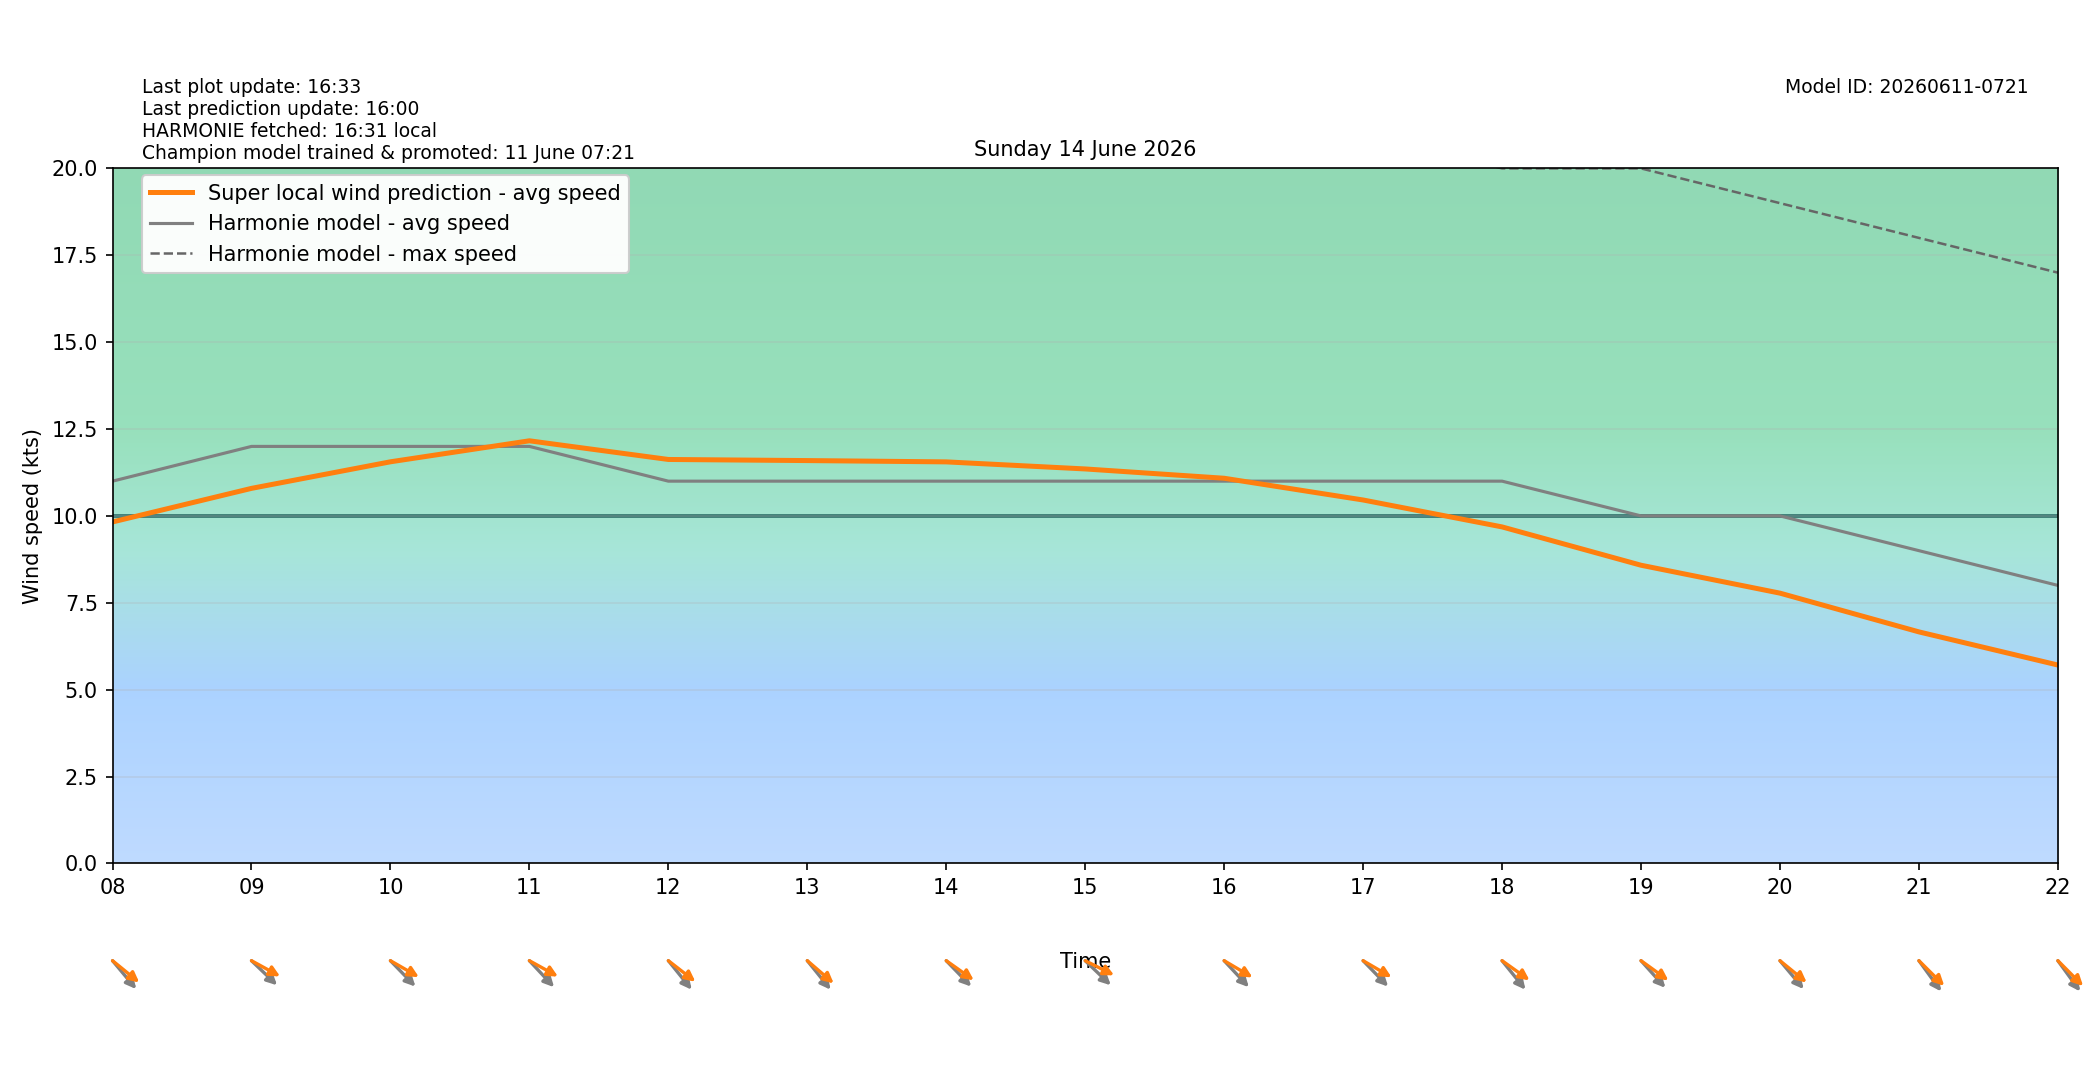

The table this chart was drawn from, first rows:
target_time_utc, target_time_local, hour_utc, hour_local, forecast_wind_speed, forecast_wind_min, forecast_wind_max, lstm_pred_wind_speed, delta_speed_lstm_minus_forecast, forecast_wind_dir_deg, lstm_pred_wind_dir_deg, delta_dir_lstm_minus_forecast
2026-06-13T22:00:00Z, 2026-06-14T00:00:00+0200, 22, 00, 9.0, 9.0, 18.0, 6.647, -2.353, 276.0, 277.2, 1.226
2026-06-13T23:00:00Z, 2026-06-14T01:00:00+0200, 23, 01, 7.0, 7.0, 18.0, 5.51, -1.49, 264.0, 260.2, -3.773
2026-06-14T00:00:00Z, 2026-06-14T02:00:00+0200, 00, 02, 13.0, 13.0, 24.0, 9.953, -3.047, 297.0, 293, -3.967
2026-06-14T01:00:00Z, 2026-06-14T03:00:00+0200, 01, 03, 13.0, 13.0, 24.0, 10.08, -2.923, 303.0, 299.7, -3.3
2026-06-14T02:00:00Z, 2026-06-14T04:00:00+0200, 02, 04, 14.0, 14.0, 26.0, 11.16, -2.837, 305.0, 298.8, -6.193
2026-06-14T03:00:00Z, 2026-06-14T05:00:00+0200, 03, 05, 13.0, 13.0, 26.0, 10.85, -2.15, 308.0, 298.9, -9.106
2026-06-14T04:00:00Z, 2026-06-14T06:00:00+0200, 04, 06, 13.0, 13.0, 24.0, 10.62, -2.377, 316.0, 306.1, -9.874
2026-06-14T05:00:00Z, 2026-06-14T07:00:00+0200, 05, 07, 12.0, 12.0, 22.0, 9.894, -2.106, 314.0, 304.6, -9.371
2026-06-14T06:00:00Z, 2026-06-14T08:00:00+0200, 06, 08, 11.0, 11.0, 22.0, 9.826, -1.174, 309.0, 298.9, -10.1
2026-06-14T07:00:00Z, 2026-06-14T09:00:00+0200, 07, 09, 12.0, 12.0, 21.0, 10.79, -1.208, 303.0, 290.4, -12.65
2026-06-14T08:00:00Z, 2026-06-14T10:00:00+0200, 08, 10, 12.0, 12.0, 22.0, 11.56, -0.4429, 305.0, 291.3, -13.71
2026-06-14T09:00:00Z, 2026-06-14T11:00:00+0200, 09, 11, 12.0, 12.0, 23.0, 12.16, 0.1613, 306.0, 290.5, -15.46
2026-06-14T10:00:00Z, 2026-06-14T12:00:00+0200, 10, 12, 11.0, 11.0, 22.0, 11.62, 0.6241, 310.0, 297.7, -12.27
2026-06-14T11:00:00Z, 2026-06-14T13:00:00+0200, 11, 13, 11.0, 11.0, 21.0, 11.59, 0.5923, 310.0, 300.2, -9.781
2026-06-14T12:00:00Z, 2026-06-14T14:00:00+0200, 12, 14, 11.0, 11.0, 21.0, 11.55, 0.5549, 305.0, 295.6, -9.36
2026-06-14T13:00:00Z, 2026-06-14T15:00:00+0200, 13, 15, 11.0, 11.0, 21.0, 11.35, 0.3513, 303.0, 288.8, -14.15
2026-06-14T14:00:00Z, 2026-06-14T16:00:00+0200, 14, 16, 11.0, 11.0, 22.0, 11.08, 0.08353, 306.0, 291.8, -14.2
2026-06-14T15:00:00Z, 2026-06-14T17:00:00+0200, 15, 17, 11.0, 11.0, 21.0, 10.46, -0.5419, 305.0, 291.6, -13.45
2026-06-14T16:00:00Z, 2026-06-14T18:00:00+0200, 16, 18, 11.0, 11.0, 20.0, 9.683, -1.317, 310.0, 295.8, -14.24
2026-06-14T17:00:00Z, 2026-06-14T19:00:00+0200, 17, 19, 10.0, 10.0, 20.0, 8.58, -1.42, 307.0, 296, -10.98
2026-06-14T18:00:00Z, 2026-06-14T20:00:00+0200, 18, 20, 10.0, 10.0, 19.0, 7.777, -2.223, 309.0, 298.9, -10.08
2026-06-14T19:00:00Z, 2026-06-14T21:00:00+0200, 19, 21, 9.0, 9.0, 18.0, 6.662, -2.338, 313.0, 303.9, -9.055
2026-06-14T20:00:00Z, 2026-06-14T22:00:00+0200, 20, 22, 8.0, 8.0, 17.0, 5.708, -2.292, 313.0, 304.2, -8.764
2026-06-14T21:00:00Z, 2026-06-14T23:00:00+0200, 21, 23, 9.0, 9.0, 16.0, 5.74, -3.26, 313.0, 304.2, -8.819
